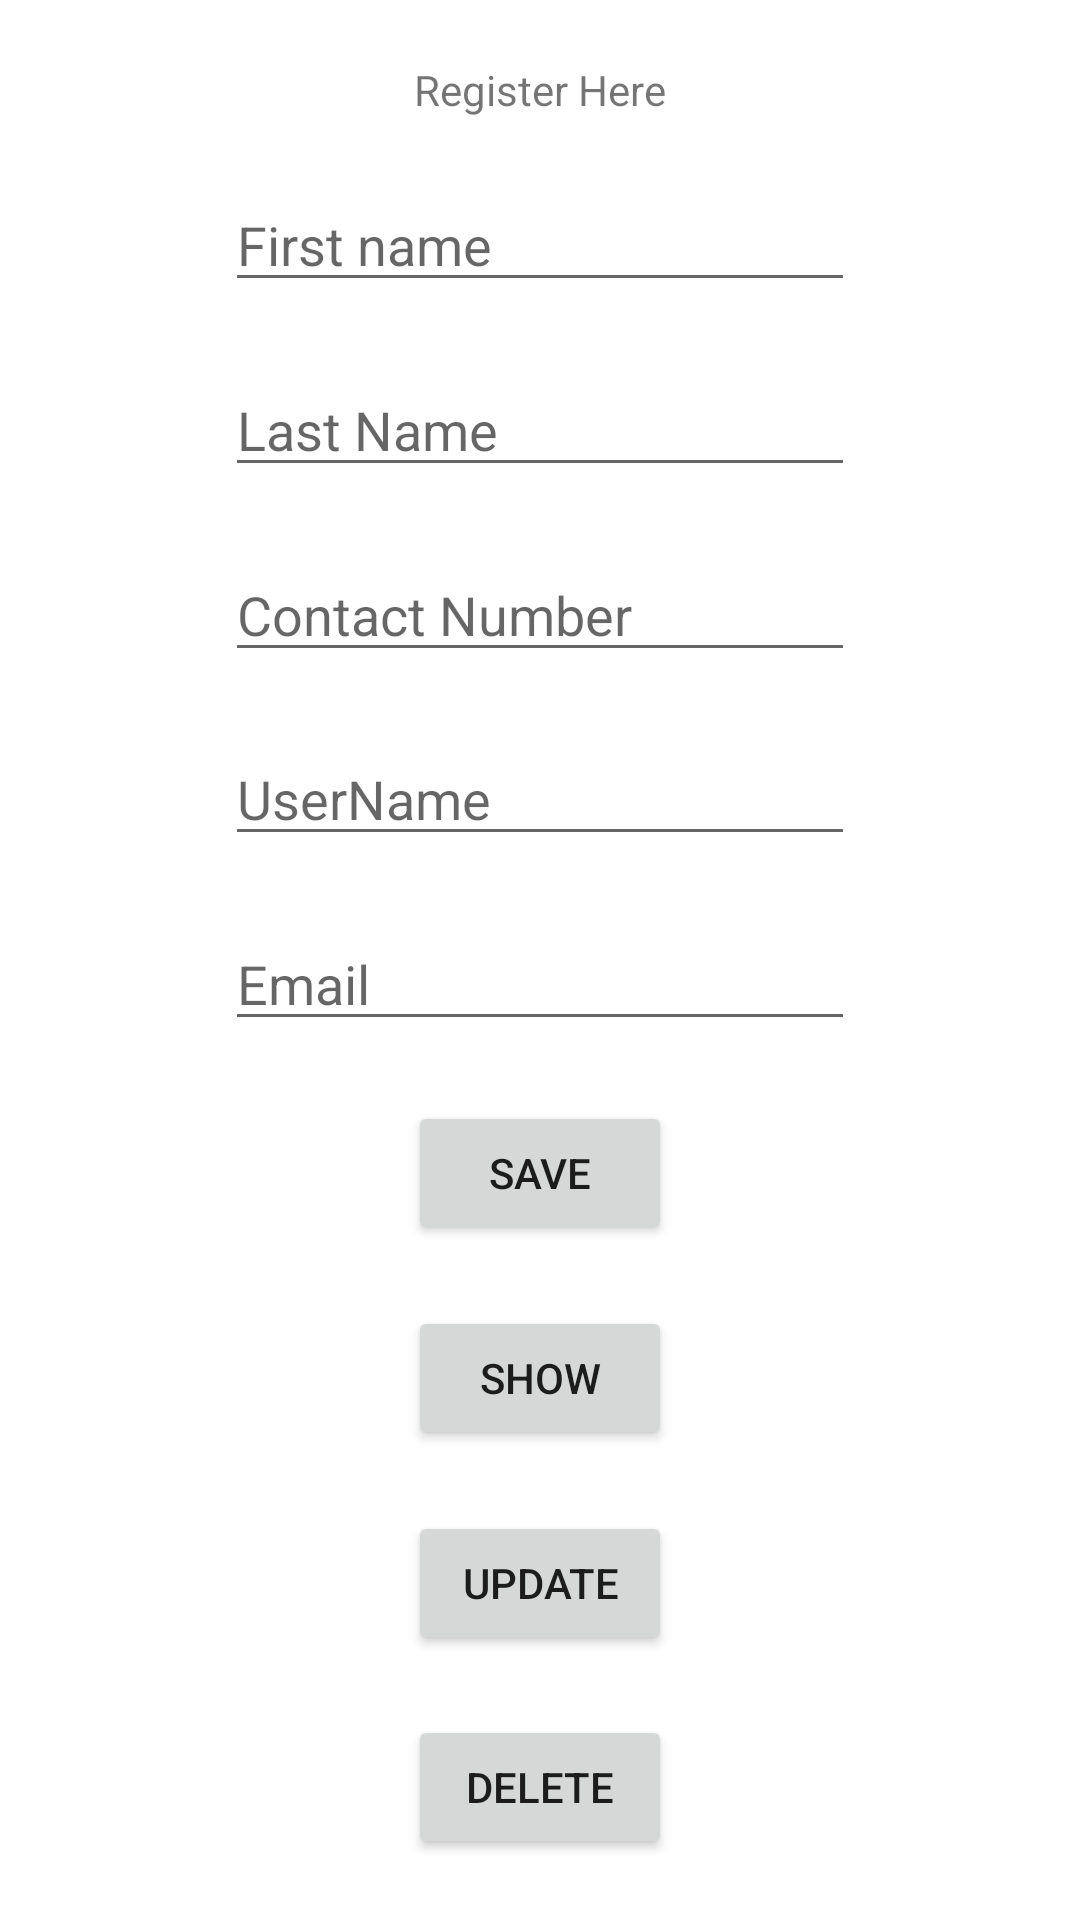

Here is an Android app screen rendered from its layout file. Give the layout XML and the strings, colors and styles it references.
<!-- AndroidManifest.xml: application theme Theme.MAADProjectThree -->
<!-- res/layout/activity_main.xml -->
<?xml version="1.0" encoding="utf-8"?>
<androidx.constraintlayout.widget.ConstraintLayout xmlns:android="http://schemas.android.com/apk/res/android"
    xmlns:app="http://schemas.android.com/apk/res-auto"
    xmlns:tools="http://schemas.android.com/tools"
    android:layout_width="match_parent"
    android:layout_height="match_parent"
    tools:context=".MainActivity">

    <TextView
        android:id="@+id/textView"
        android:layout_width="wrap_content"
        android:layout_height="wrap_content"
        android:text="Register Here"
        app:layout_constraintBottom_toTopOf="@+id/one"
        app:layout_constraintEnd_toEndOf="parent"
        app:layout_constraintHorizontal_bias="0.5"
        app:layout_constraintStart_toStartOf="parent"
        app:layout_constraintTop_toTopOf="parent"
        app:layout_constraintVertical_chainStyle="spread" />

    <Button
        android:id="@+id/btnOne"
        android:layout_width="wrap_content"
        android:layout_height="wrap_content"
        android:text="Save"
        app:layout_constraintBottom_toTopOf="@+id/btnTwo"
        app:layout_constraintEnd_toEndOf="parent"
        app:layout_constraintStart_toStartOf="parent"
        app:layout_constraintTop_toBottomOf="@+id/five" />

    <Button
        android:id="@+id/btnTwo"
        android:layout_width="wrap_content"
        android:layout_height="wrap_content"
        android:text="Show"
        app:layout_constraintBottom_toTopOf="@+id/btnThree"
        app:layout_constraintEnd_toEndOf="parent"
        app:layout_constraintStart_toStartOf="parent"
        app:layout_constraintTop_toBottomOf="@+id/btnOne" />

    <EditText
        android:id="@+id/five"
        android:layout_width="wrap_content"
        android:layout_height="wrap_content"
        android:ems="10"
        android:hint="@string/inputFive"
        android:inputType="textPersonName"
        app:layout_constraintBottom_toTopOf="@+id/btnOne"
        app:layout_constraintEnd_toEndOf="parent"
        app:layout_constraintHorizontal_bias="0.5"
        app:layout_constraintStart_toStartOf="parent"
        app:layout_constraintTop_toBottomOf="@+id/four" />

    <Button
        android:id="@+id/btnThree"
        android:layout_width="wrap_content"
        android:layout_height="wrap_content"
        android:text="Update"
        app:layout_constraintBottom_toTopOf="@+id/btnFour"
        app:layout_constraintEnd_toEndOf="parent"
        app:layout_constraintStart_toStartOf="parent"
        app:layout_constraintTop_toBottomOf="@+id/btnTwo" />

    <EditText
        android:id="@+id/one"
        android:layout_width="wrap_content"
        android:layout_height="wrap_content"
        android:ems="10"
        android:hint="First name"
        android:inputType="textPersonName"
        app:layout_constraintBottom_toTopOf="@+id/two"
        app:layout_constraintEnd_toEndOf="parent"
        app:layout_constraintHorizontal_bias="0.5"
        app:layout_constraintStart_toStartOf="parent"
        app:layout_constraintTop_toBottomOf="@+id/textView" />

    <Button
        android:id="@+id/btnFour"
        android:layout_width="wrap_content"
        android:layout_height="wrap_content"
        android:text="Delete"
        app:layout_constraintBottom_toBottomOf="parent"
        app:layout_constraintEnd_toEndOf="parent"
        app:layout_constraintStart_toStartOf="parent"
        app:layout_constraintTop_toBottomOf="@+id/btnThree" />

    <EditText
        android:id="@+id/four"
        android:layout_width="wrap_content"
        android:layout_height="wrap_content"
        android:ems="10"
        android:hint="@string/inputFour"
        android:inputType="textPersonName"
        app:layout_constraintBottom_toTopOf="@+id/five"
        app:layout_constraintEnd_toEndOf="parent"
        app:layout_constraintHorizontal_bias="0.5"
        app:layout_constraintStart_toStartOf="parent"
        app:layout_constraintTop_toBottomOf="@+id/three" />

    <EditText
        android:id="@+id/two"
        android:layout_width="wrap_content"
        android:layout_height="wrap_content"
        android:ems="10"
        android:hint="@string/inputTwo"
        android:inputType="textPersonName"
        app:layout_constraintBottom_toTopOf="@+id/three"
        app:layout_constraintEnd_toEndOf="parent"
        app:layout_constraintHorizontal_bias="0.5"
        app:layout_constraintStart_toStartOf="parent"
        app:layout_constraintTop_toBottomOf="@+id/one" />

    <EditText
        android:id="@+id/three"
        android:layout_width="wrap_content"
        android:layout_height="wrap_content"
        android:ems="10"
        android:hint="@string/inputThree"
        android:inputType="textPersonName"
        app:layout_constraintBottom_toTopOf="@+id/four"
        app:layout_constraintEnd_toEndOf="parent"
        app:layout_constraintHorizontal_bias="0.5"
        app:layout_constraintStart_toStartOf="parent"
        app:layout_constraintTop_toBottomOf="@+id/two" />

</androidx.constraintlayout.widget.ConstraintLayout>
<!-- resources referenced by this layout -->
<resources>
  <string name="inputFive">Email</string>
  <string name="inputFour">UserName</string>
  <string name="inputThree">Contact Number</string>
  <string name="inputTwo">Last Name</string>
  <style name="Theme.MAADProjectThree" parent="Theme.MaterialComponents.DayNight.DarkActionBar">
          
          <item name="colorPrimary">@color/purple_500</item>
          <item name="colorPrimaryVariant">@color/purple_700</item>
          <item name="colorOnPrimary">@color/white</item>
          
          <item name="colorSecondary">@color/teal_200</item>
          <item name="colorSecondaryVariant">@color/teal_700</item>
          <item name="colorOnSecondary">@color/black</item>
          
          <item name="android:statusBarColor" tools:targetApi="l">?attr/colorPrimaryVariant</item>
          
      </style>
  <!-- not gathered from this repository: default colours our renderer supplied (Android Studio template values) -->
  <color name="purple_500">#FF6200EE</color>
  <color name="purple_700">#FF3700B3</color>
  <color name="teal_200">#FF03DAC5</color>
  <color name="teal_700">#FF018786</color>
  <color name="black">#FF000000</color>
  <color name="white">#FFFFFFFF</color>
</resources>
